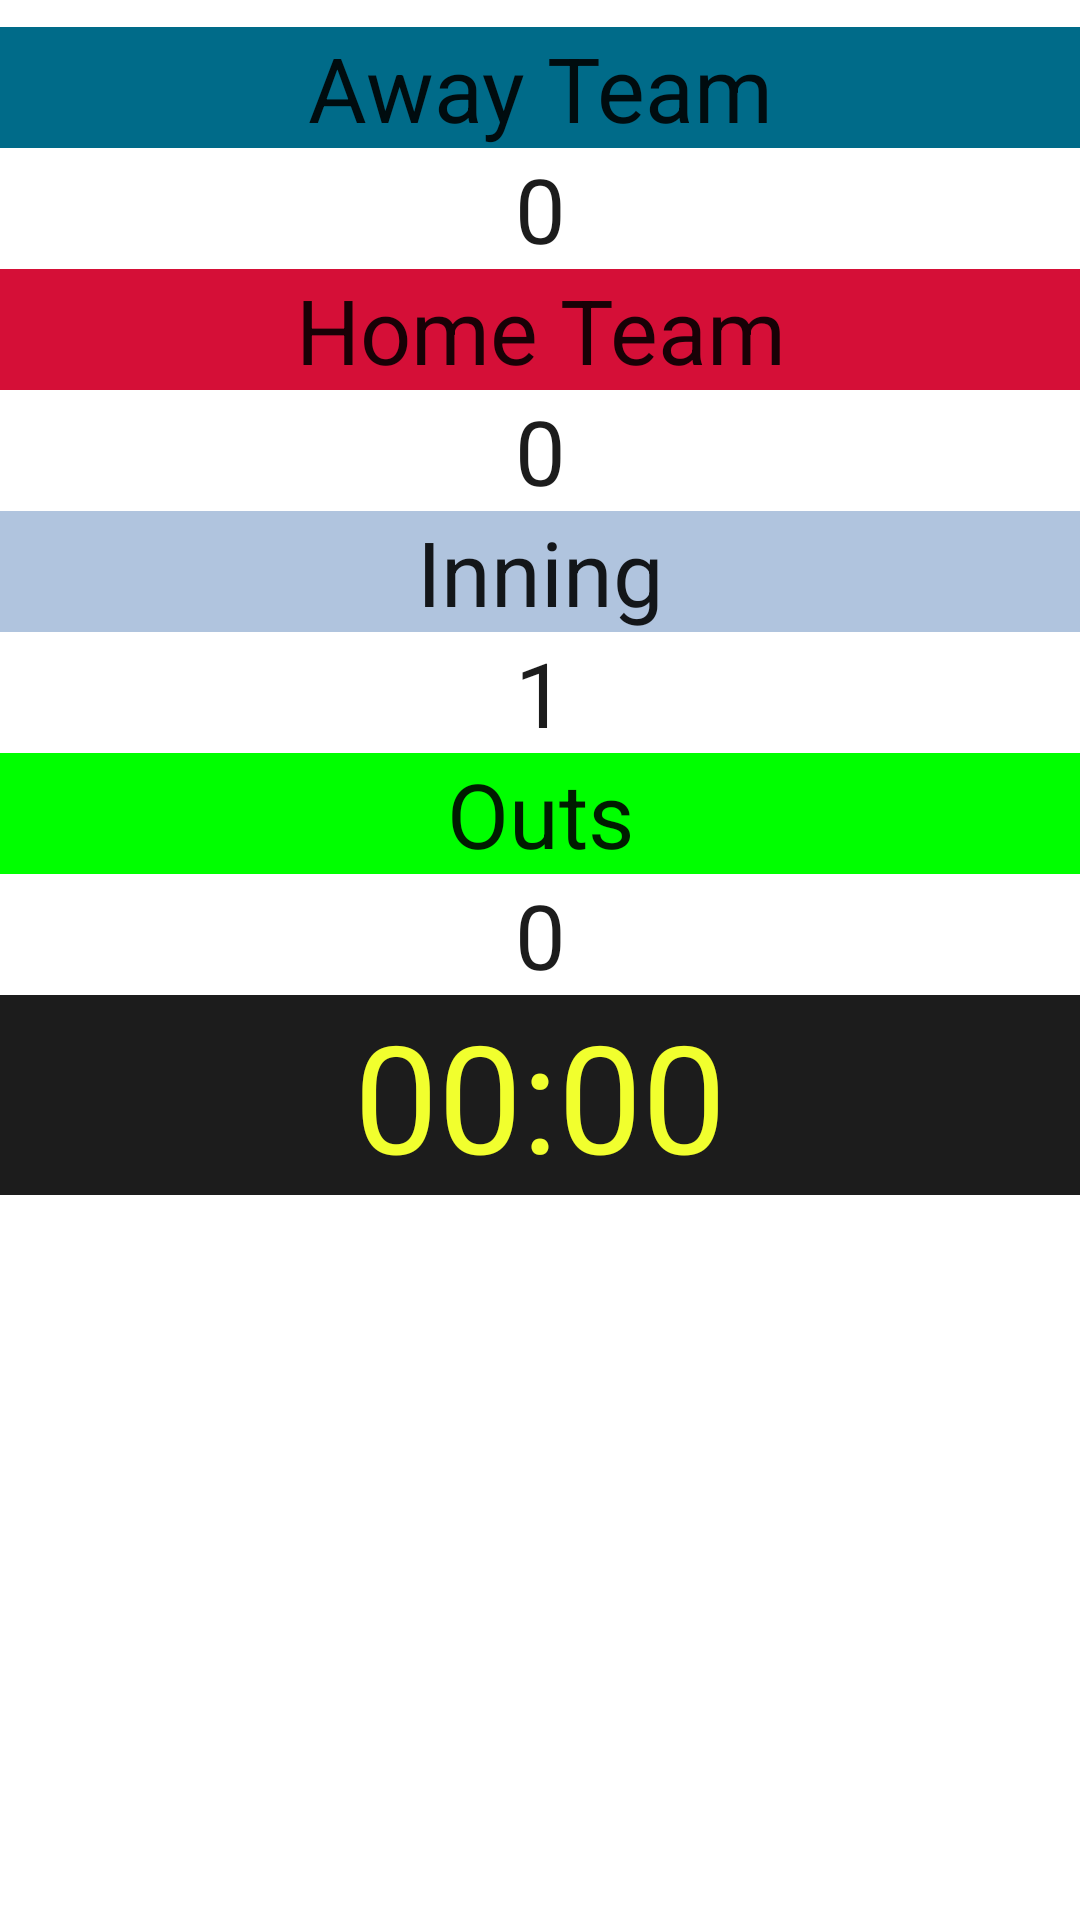

Write the Android layout XML for this screen, with the resource values it uses.
<!-- AndroidManifest.xml: application theme AppTheme -->
<!-- res/layout/scorer_live_activity.xml -->
<?xml version="1.0" encoding="utf-8"?>
<RelativeLayout xmlns:android="http://schemas.android.com/apk/res/android"
    android:orientation="vertical" android:layout_width="match_parent"
    android:layout_height="match_parent">


    <TextView
        android:text="Away Team"
        android:layout_width="wrap_content"
        android:layout_height="wrap_content"
        android:layout_alignParentTop="true"
        android:layout_marginTop="9dp"
        android:id="@+id/home_team_name_live"
        android:textColor="@color/black"
        android:gravity="center"
        android:textSize="@dimen/main_text_size"
        android:background="@color/colorPrimary"
        android:layout_alignParentEnd="true"
        android:layout_alignParentStart="true" />

    <TextView
        android:text="0"
        android:layout_width="wrap_content"
        android:layout_height="wrap_content"
        android:layout_below="@+id/home_team_name_live"
        android:id="@+id/home_team_score_live"
        android:textColor="@color/black"
        android:gravity="center"
        android:textSize="@dimen/main_text_size"
        android:layout_alignParentEnd="true"
        android:layout_alignParentStart="true" />

    <TextView
        android:text="Home Team"
        android:layout_width="wrap_content"
        android:layout_height="wrap_content"
        android:layout_below="@+id/home_team_score_live"
        android:layout_alignParentStart="true"
        android:id="@+id/away_team_name_live"
        android:textColor="@color/black"
        android:gravity="center"
        android:textSize="@dimen/main_text_size"
        android:background="@color/background_red"
        android:layout_alignParentEnd="true" />

    <TextView
        android:text="0"
        android:layout_width="wrap_content"
        android:layout_height="wrap_content"
        android:layout_below="@+id/away_team_name_live"
        android:id="@+id/away_team_score_live"
        android:textColor="@color/black"
        android:gravity="center"
        android:textSize="@dimen/main_text_size"
        android:layout_alignParentStart="true"
        android:layout_alignParentEnd="true" />

    <TextView
        android:text="Inning"
        android:layout_width="wrap_content"
        android:layout_height="wrap_content"
        android:layout_below="@+id/away_team_score_live"
        android:id="@+id/inning_name_live"
        android:textColor="@color/black"
        android:gravity="center"
        android:textSize="@dimen/main_text_size"
        android:background="@color/grey"
        android:layout_alignParentStart="true"
        android:layout_alignParentEnd="true" />

    <TextView
        android:text="1"
        android:layout_width="wrap_content"
        android:layout_height="wrap_content"
        android:layout_below="@+id/inning_name_live"
        android:id="@+id/inning_number_live"
        android:textColor="@color/black"
        android:gravity="center"
        android:textSize="@dimen/main_text_size"
        android:layout_alignParentStart="true"
        android:layout_alignParentEnd="true" />

    <TextView
        android:text="Outs"
        android:layout_width="wrap_content"
        android:layout_height="wrap_content"
        android:layout_below="@+id/inning_number_live"
        android:id="@+id/outs_name_live"
        android:textColor="@color/black"
        android:gravity="center"
        android:textSize="@dimen/main_text_size"
        android:background="@color/green"
        android:layout_alignParentStart="true"
        android:layout_alignParentEnd="true" />

    <TextView
        android:text="0"
        android:layout_width="wrap_content"
        android:layout_height="wrap_content"
        android:layout_below="@+id/outs_name_live"
        android:id="@+id/outs_number_live"
        android:textColor="@color/black"
        android:gravity="center"
        android:textSize="@dimen/main_text_size"
        android:layout_alignParentStart="true"
        android:layout_alignParentEnd="true" />

    <Chronometer
        android:layout_width="wrap_content"
        android:layout_height="wrap_content"
        android:layout_below="@+id/outs_number_live"
        android:id="@+id/timer_live"
        android:textSize="@dimen/timer_text_size"
        android:background="@color/black"
        android:textAlignment="center"
        android:layout_alignParentStart="true"
        android:layout_alignParentEnd="true" />
</RelativeLayout>
<!-- resources referenced by this layout -->
<resources>
  <color name="background_red">#D50F37</color>
  <color name="black">#e3000000</color>
  <color name="colorPrimary">#006b89</color>
  <color name="green">#00FF00</color>
  <color name="grey">#B0C4DE</color>
  <dimen name="main_text_size">30sp</dimen>
  <dimen name="timer_text_size">50sp</dimen>
  <style name="AppTheme" parent="Theme.AppCompat">
          
          <item name="colorPrimary">@color/colorPrimary</item>
          <item name="colorPrimaryDark">@color/colorPrimaryDark</item>
          <item name="colorAccent">@color/colorAccent</item>
  
          <item name="android:listViewStyle">@style/ListViewStyle.Light</item>
          <item name="android:colorBackground">@color/background_material_dark</item>
          <item name="android:textColorSecondary">@color/secondary_text_material_dark</item>
          <item name="android:textColorSecondaryInverse">@color/secondary_text_material_light</item>
          <item name="android:windowBackground">@color/colorBackground</item>
          <item name="android:colorForeground">@color/foreground_material_dark</item>
          <item name="android:textColorPrimary">@color/primary_text_material_dark</item>
          <item name="android:textColorPrimaryInverse">@color/primary_text_material_light</item>
      </style>
  <color name="colorPrimaryDark">#000000</color>
  <color name="colorAccent">#f55c31</color>
  <style name="ListViewStyle.Light" parent="android:style/Widget.ListView">
          <item name="background">@color/colorPrimary</item>
          <item name="android:divider">@color/colorAccent</item>
          <item name="android:dividerHeight">6dp</item>
          <item name="android:drawSelectorOnTop">false</item>
          <item name="android:cacheColorHint">#00000000</item>
      </style>
  <color name="background_material_dark">#FFFFFFFF</color>
  <color name="secondary_text_material_dark">#01a0cc</color>
  <color name="secondary_text_material_light">#c924fb</color>
  <color name="colorBackground">#FFFFFFFF</color>
  <color name="foreground_material_dark">#29da22</color>
  <color name="primary_text_material_dark">#f1ff2e</color>
  <color name="primary_text_material_light">#fc5af4</color>
</resources>
